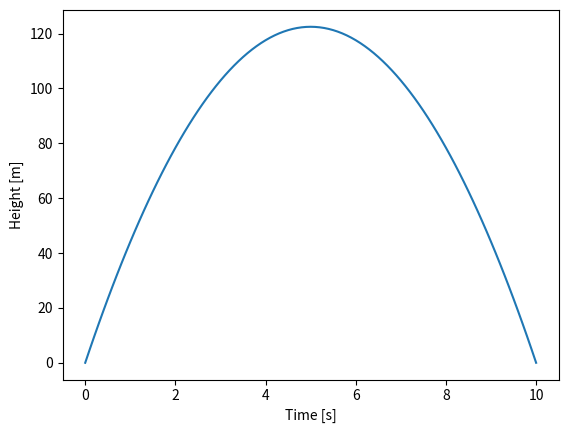

This figure's Python source:
#! /usr/bin/env python

# [redacted]
#Newman Exercise 9.7

import numpy as np 
import matplotlib.pyplot as plt 

#gravity in m/s^2
g = 9.8 
     
#Constants
M = 100 #number of grid points
t = 10 #time in seconds
x_0 = 0.0 #boundary problem
target = 1.e-6 
h = t/100 #time spacing in seconds

#Create arrays to hold the x values
x = np.zeros(M+1, float)
x[0] = x_0 
x[-1] = x_0
xprime = np.empty(M+1, float)

delta = 1.0
while delta > target:
    for i in range(M+1):
        if i == 0 or i ==M:
            xprime[i] = x[i]
            
        else:
            xprime[i] = (x[i+1] + x[i-1] + h**2*g)/2
            
    #Calculate the max difference from old values
    #print(x)
    delta = np.max(np.abs(x - xprime))

    #print(delta)
    #zzzz = input('')
    #Swap the two arrays around
    x, xprime = xprime, x 

print(x)
t = np.linspace(0, 10, x.size)
plt.plot(t, x)
plt.xlabel('Time [s]')
plt.ylabel('Height [m]')

plt.savefig('traj.pdf')
plt.show()